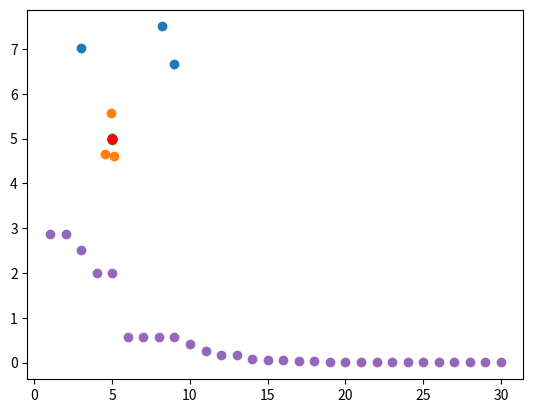

Write Python code to recreate this figure.
import math

import numpy as np
import matplotlib.pyplot as plt






class Config:
    def __init__(self):
        self.alpha = np.float32(1)
        self.gamma = np.float32(2)
        self.rho = np.float32(0.5)
        self.sigma = np.float32(0.5)
        self.dims = 2


config = Config()
X = 5
Y = 5
"""
X2 = 8
Y2 = 8
"""


class Point:
    def __init__(self, x: np.int32, y: np.int32):
        self.x = x
        self.y = y

    def f(self):
        return np.sqrt(np.power(X - self.x, 2) + np.power(Y - self.y, 2))
        """
        return min(np.sqrt(np.power(X - self.x, 2) + np.power(Y - self.y, 2)),
                      np.sqrt(np.power(X2 - self.x, 2) + np.power(Y2 - self.y, 2)))
        """

    def __repr__(self):
        return "(" + str(self.x) + ", " + str(self.y) + ")"

    def __lt__(self, other):
        return self.f() < other.f()


def plus(a, b):
    ret1 = a.x + b.x
    ret2 = a.y + b.y
    return Point(ret1, ret2)


def minus(a, b):
    ret1 = a.x - b.x
    ret2 = a.y - b.y
    return Point(ret1, ret2)


def expand(k, a):
    ret1 = a.x * k
    ret2 = a.y * k
    return Point(ret1, ret2)


def divide(a, k):
    ret1 = a.x / k
    ret2 = a.y / k
    return Point(ret1, ret2)


class DownhillSimplexMethod:

    def __init__(self, config, dims=2):
        self.alpha = config.alpha
        self.gamma = config.gamma
        self.rho = config.rho
        self.sigma = config.sigma
        self.dims = dims
        self.points = []
        for i in range(self.dims + 1):
            self.points.append(Point(np.random.uniform(0, 10, 1)[0], np.random.uniform(0, 10, 1)[0]))
        self.initialize()

    def initialize(self):
        self.x_o = Point(np.float32(0), np.float32(0))
        self.x_r = Point(np.float32(0), np.float32(0))
        self.x_e = Point(np.float32(0), np.float32(0))
        self.x_c = Point(np.float32(0), np.float32(0))
        self.x_n = self.points[-2]
        self.x_n1 = self.points[-1]

    def replace(self, p: Point):
        self.points[-1] = p

    def order(self):
        self.points.sort()

    def calculate(self):
        for i in range(self.dims):
            self.x_o = plus(self.x_o, self.points[i])
        self.x_o = divide(self.x_o, self.dims)

    def reflection(self):
        self.x_r = plus(self.x_o, expand(self.alpha, minus(self.x_o, self.x_n1)))
        if self.points[0].f() <= self.x_r.f() < self.x_n.f():
            self.replace(self.x_r)
            return True
        return False

    def expansion(self):
        if self.x_r.f() < self.points[0].f():
            self.x_e = plus(self.x_o, expand(self.gamma, minus(self.x_r, self.x_o)))
            if self.x_e.f() < self.x_r.f():
                self.replace(self.x_e)
            else:
                self.replace(self.x_r)
            return True
        return False


    def contraction(self):
        if self.x_r.f() < self.x_n.f():
            return True

        if self.x_r.f() < self.x_n1.f():
            self.x_c = plus(self.x_o, expand(self.rho, minus(self.x_r, self.x_o)))
            if self.x_c.f() < self.x_r.f():
                self.replace(self.x_c)
                return True
            else:
                return False
        else:
            self.x_c = plus(self.x_o, expand(self.rho, minus(self.x_n1, self.x_o)))
            if self.x_c.f() < self.x_n1.f():
                self.replace(self.x_c)
                return True
            return False


    def shrink(self):
        for i in range(1, len(self.points)):
            self.points[i] = plus(self.points[0], expand(self.sigma, minus(self.points[i], self.points[0])))








dsm = DownhillSimplexMethod(config)


def make_graph(vectors):
    x = []
    y = []
    for vector in vectors:
        x.append(vector.x)
        y.append(vector.y)
    plt.scatter(x, y)
    plt.scatter(X, Y, color='r')
    #plt.scatter(X2, Y2, color='r')
    plt.show()


def make_f_graph(vectors):
    cnt = []
    res = []
    for i, vector in enumerate(vectors):
        cnt.append(i+1)
        res.append(vector.f())
    plt.scatter(cnt, res)
    plt.show()


result = []
make_graph(dsm.points)
print(dsm.points)
for i in range(30):
    dsm.order()
    dsm.initialize()
    if (i+1)%10 == 0:
        make_graph(dsm.points)
    dsm.calculate()
    fin = dsm.reflection()
    if fin:
        result.append(dsm.points[0])
        continue
    fin = dsm.expansion()
    if fin:
        result.append(dsm.points[0])
        continue
    fin = dsm.contraction()

    if fin:
        result.append(dsm.points[0])
        continue
    dsm.shrink()
    result.append(dsm.points[0])



make_f_graph(result)

print(result[-1].x, result[-1].y)




